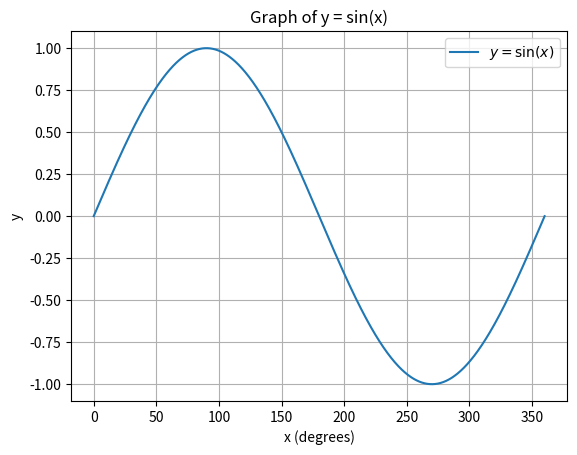

Source code (Python):
import numpy as np
import matplotlib.pyplot as plt

x_deg = np.linspace(0, 360, 1000)  

x_rad = np.radians(x_deg)

y = np.sin(x_rad)

plt.plot(x_deg, y, label=r"$y = \sin(x)$")

plt.title("Graph of y = sin(x)")
plt.xlabel("x (degrees)")
plt.ylabel("y")

plt.grid(True)
plt.legend()

plt.show()